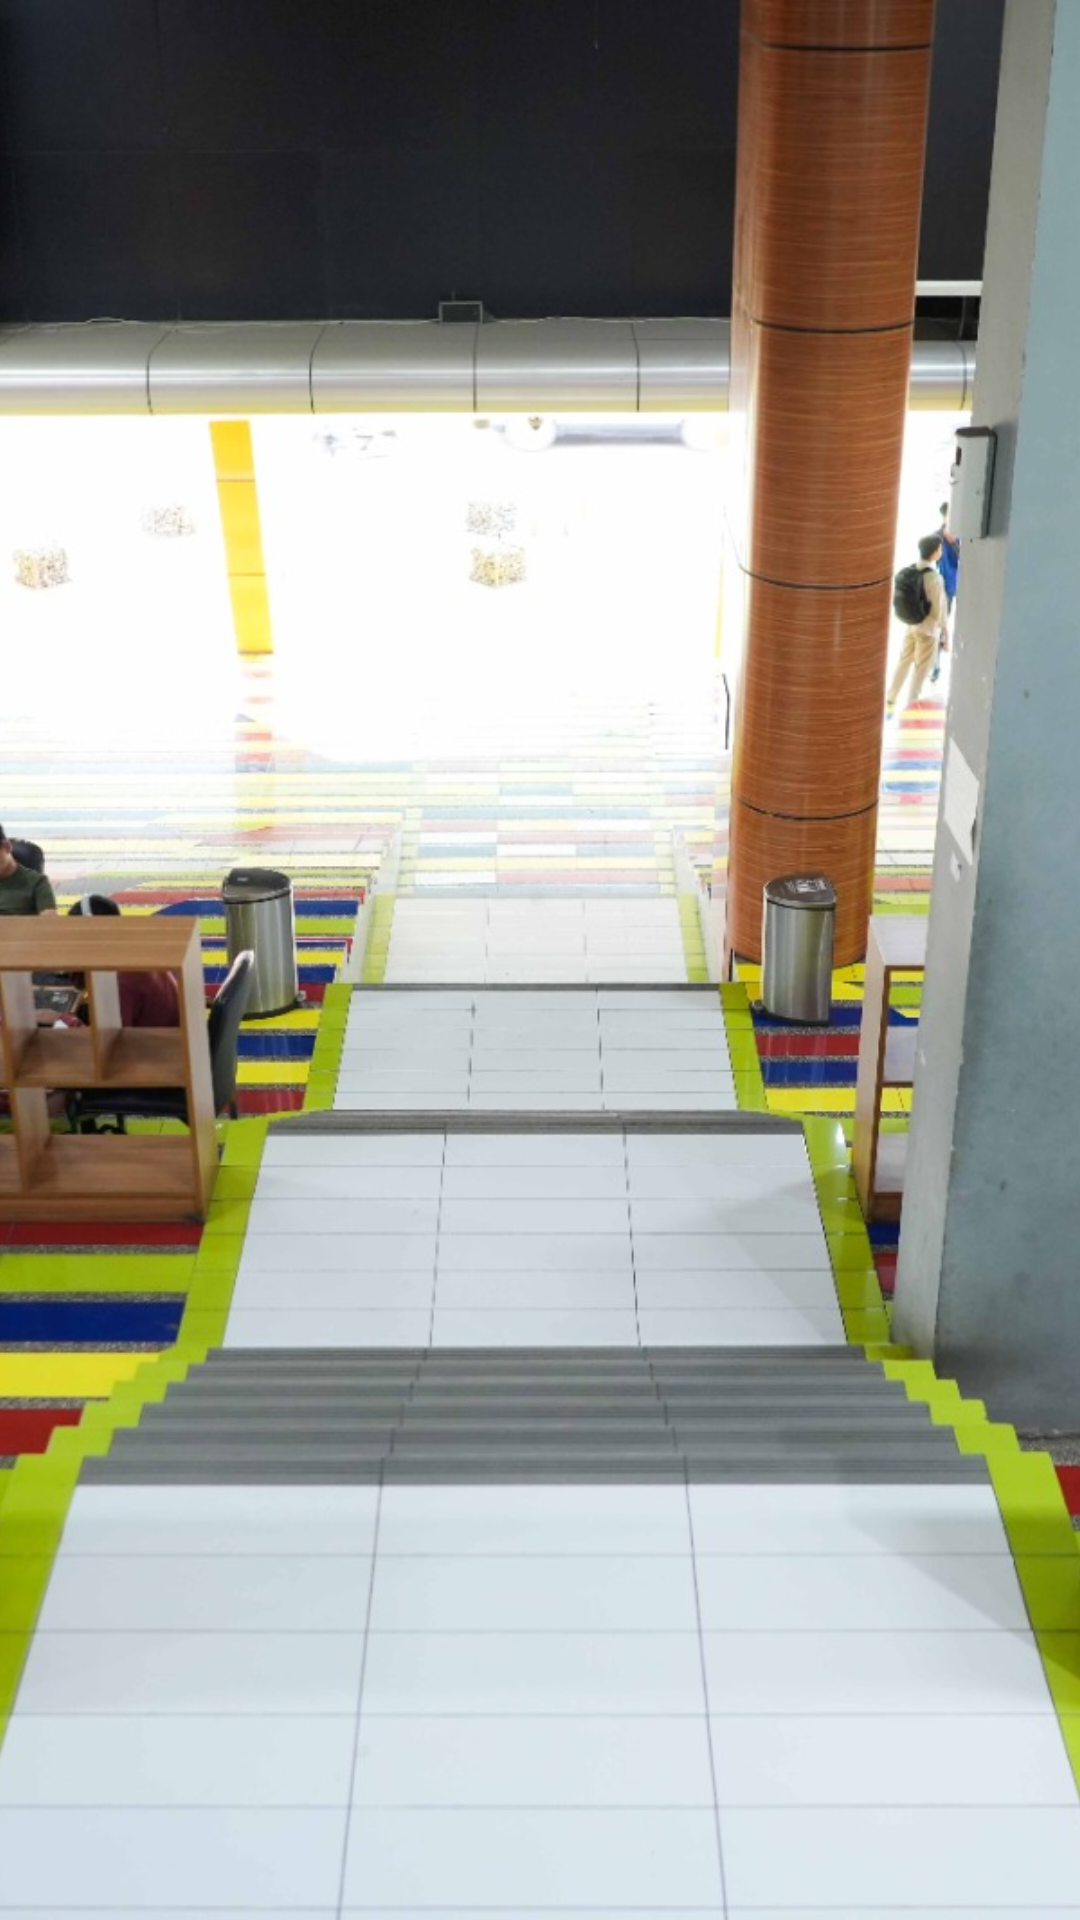

Reconstruct the res/layout file that produces this screen, plus the resources it refers to.
<!-- AndroidManifest.xml: application theme Theme.BandungCreative -->
<!-- res/layout/viewholder_similar.xml -->
<?xml version="1.0" encoding="utf-8"?>
<androidx.constraintlayout.widget.ConstraintLayout xmlns:android="http://schemas.android.com/apk/res/android"
    xmlns:app="http://schemas.android.com/apk/res-auto"
    xmlns:tools="http://schemas.android.com/tools"
    android:layout_width="220dp"
    android:layout_height="150dp"
    android:layout_marginStart="12dp"
    android:layout_marginTop="12dp"
    android:layout_marginBottom="12dp"
    android:background="@drawable/light_green_background2">

    <ImageView
        android:id="@+id/img"
        android:layout_width="match_parent"
        android:layout_height="wrap_content"
        android:scaleType="centerCrop"
        app:srcCompat="@drawable/areaamphithear"
        tools:layout_editor_absoluteX="-5dp" />
</androidx.constraintlayout.widget.ConstraintLayout>
<!-- resources referenced by this layout -->
<resources>
  <!-- drawable areaamphithear: jpeg bitmap (drawable, 341129 bytes) -->
  <style name="Theme.BandungCreative" parent="Base.Theme.BandungCreative" />
  <style name="Base.Theme.BandungCreative" parent="Theme.Material3.DayNight.NoActionBar">
          
          
          <item name="colorPrimaryDark">#ebebeb</item>
      </style>
</resources>
